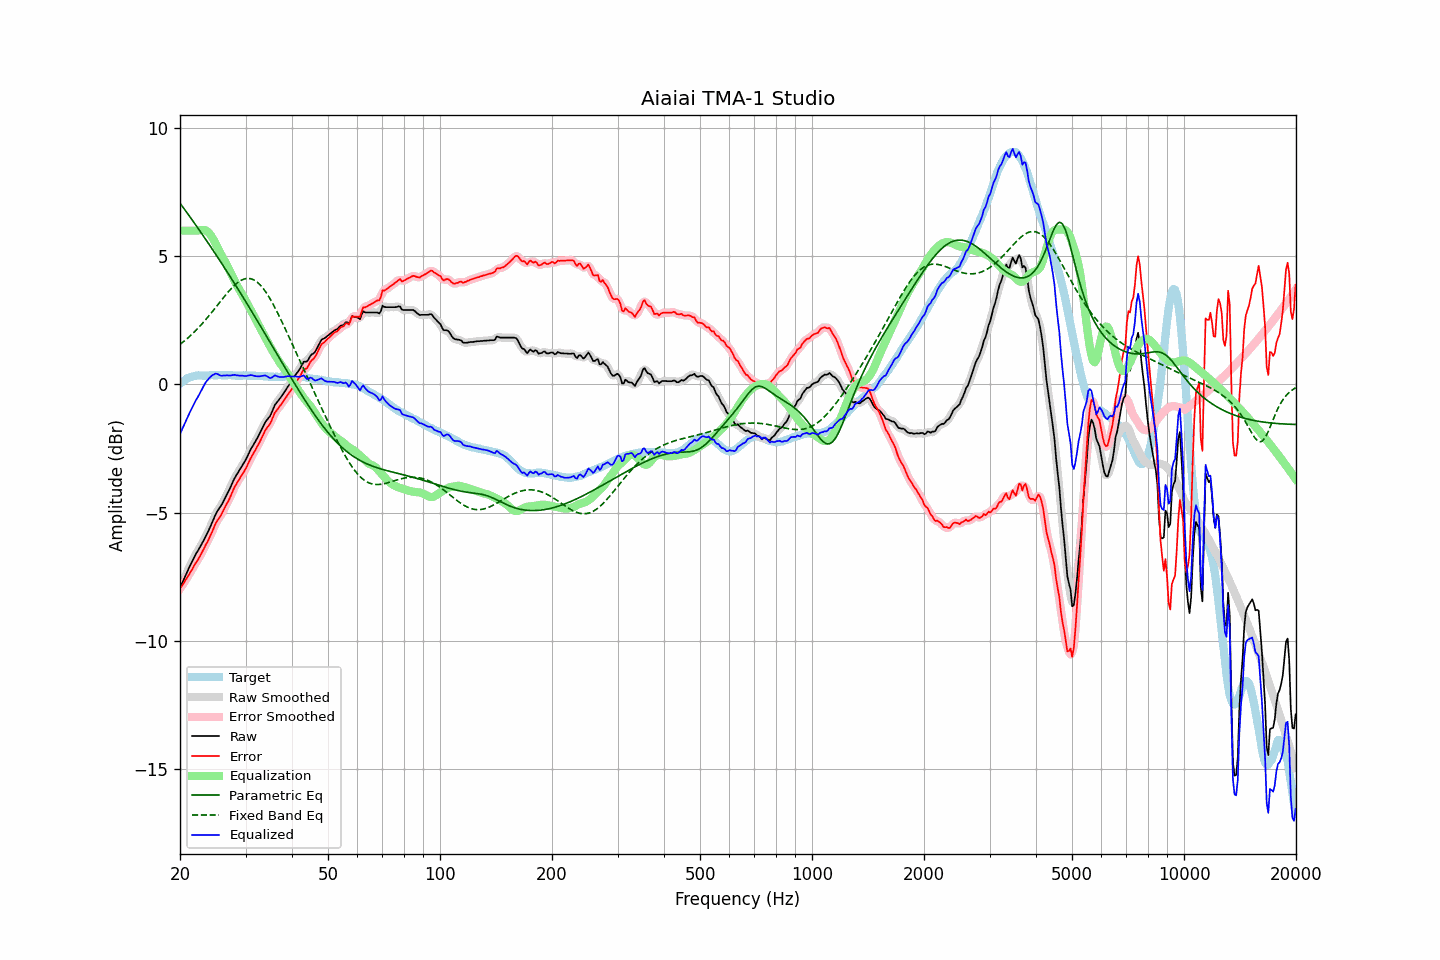

The table this chart was drawn from, first rows:
frequency, raw, error, smoothed, error_smoothed, equalization, parametric_eq, fixed_band_eq, equalized_raw, equalized_smoothed, target
20.00, -7.94, -7.97, -7.94, -7.97, 6.00, 7.07, 1.56, -1.94, -1.94, 0.03
20.20, -7.80, -7.88, -7.80, -7.88, 6.00, 6.99, 1.61, -1.80, -1.80, 0.08
20.40, -7.65, -7.79, -7.65, -7.78, 6.00, 6.90, 1.66, -1.65, -1.65, 0.13
20.61, -7.52, -7.68, -7.52, -7.69, 6.00, 6.81, 1.71, -1.52, -1.52, 0.16
20.81, -7.37, -7.59, -7.37, -7.59, 6.00, 6.73, 1.76, -1.37, -1.37, 0.21
21.02, -7.24, -7.49, -7.24, -7.48, 6.00, 6.64, 1.82, -1.24, -1.24, 0.25
21.23, -7.11, -7.38, -7.11, -7.38, 6.00, 6.55, 1.87, -1.11, -1.11, 0.27
21.44, -6.98, -7.28, -6.98, -7.27, 6.00, 6.47, 1.93, -0.98, -0.98, 0.29
21.66, -6.86, -7.17, -6.85, -7.16, 6.00, 6.38, 1.99, -0.86, -0.85, 0.31
21.87, -6.72, -7.05, -6.73, -7.06, 6.00, 6.29, 2.05, -0.72, -0.73, 0.32
22.09, -6.61, -6.95, -6.61, -6.95, 6.00, 6.20, 2.11, -0.61, -0.61, 0.34
22.31, -6.50, -6.86, -6.50, -6.85, 6.00, 6.11, 2.18, -0.50, -0.50, 0.35
22.54, -6.40, -6.75, -6.40, -6.75, 6.01, 6.02, 2.25, -0.39, -0.39, 0.35
22.76, -6.29, -6.64, -6.29, -6.64, 6.02, 5.93, 2.31, -0.27, -0.27, 0.35
22.99, -6.18, -6.52, -6.17, -6.52, 6.03, 5.84, 2.38, -0.15, -0.15, 0.34
23.22, -6.06, -6.40, -6.05, -6.39, 6.02, 5.75, 2.45, -0.03, -0.03, 0.34
23.45, -5.93, -6.26, -5.93, -6.27, 6.01, 5.66, 2.53, 0.08, 0.07, 0.34
23.69, -5.81, -6.16, -5.81, -6.15, 5.97, 5.56, 2.60, 0.16, 0.16, 0.35
23.92, -5.67, -6.02, -5.67, -6.02, 5.91, 5.47, 2.68, 0.23, 0.24, 0.35
24.16, -5.53, -5.89, -5.53, -5.89, 5.83, 5.38, 2.75, 0.30, 0.30, 0.36
24.40, -5.38, -5.75, -5.39, -5.75, 5.74, 5.29, 2.83, 0.35, 0.35, 0.37
24.65, -5.25, -5.60, -5.24, -5.60, 5.63, 5.19, 2.91, 0.38, 0.39, 0.36
24.89, -5.09, -5.45, -5.10, -5.46, 5.51, 5.10, 2.99, 0.42, 0.41, 0.36
25.14, -4.97, -5.33, -4.98, -5.34, 5.39, 5.00, 3.07, 0.41, 0.41, 0.36
25.39, -4.87, -5.24, -4.88, -5.24, 5.26, 4.91, 3.15, 0.38, 0.38, 0.37
25.65, -4.79, -5.15, -4.78, -5.14, 5.14, 4.81, 3.23, 0.35, 0.35, 0.37
25.91, -4.69, -5.04, -4.68, -5.04, 5.02, 4.71, 3.31, 0.33, 0.34, 0.35
26.16, -4.56, -4.92, -4.57, -4.92, 4.91, 4.62, 3.38, 0.35, 0.34, 0.35
26.43, -4.45, -4.80, -4.45, -4.80, 4.79, 4.52, 3.46, 0.35, 0.35, 0.35
26.69, -4.32, -4.67, -4.32, -4.68, 4.67, 4.42, 3.54, 0.36, 0.35, 0.35
26.96, -4.20, -4.56, -4.20, -4.56, 4.54, 4.32, 3.61, 0.35, 0.35, 0.36
27.23, -4.07, -4.43, -4.06, -4.42, 4.41, 4.23, 3.68, 0.35, 0.35, 0.36
27.50, -3.93, -4.29, -3.92, -4.28, 4.28, 4.13, 3.75, 0.35, 0.36, 0.36
27.77, -3.78, -4.13, -3.79, -4.14, 4.15, 4.03, 3.81, 0.37, 0.36, 0.35
28.05, -3.66, -4.00, -3.66, -4.01, 4.03, 3.93, 3.87, 0.37, 0.37, 0.35
28.33, -3.56, -3.89, -3.55, -3.89, 3.91, 3.83, 3.93, 0.36, 0.36, 0.34
28.62, -3.45, -3.79, -3.45, -3.79, 3.80, 3.73, 3.98, 0.35, 0.35, 0.34
28.90, -3.35, -3.69, -3.34, -3.68, 3.69, 3.63, 4.02, 0.34, 0.34, 0.35
29.19, -3.24, -3.57, -3.24, -3.58, 3.58, 3.53, 4.06, 0.34, 0.34, 0.34
29.48, -3.14, -3.49, -3.14, -3.49, 3.47, 3.42, 4.09, 0.34, 0.33, 0.35
29.78, -3.04, -3.38, -3.03, -3.38, 3.36, 3.32, 4.11, 0.33, 0.33, 0.34
30.08, -2.93, -3.28, -2.92, -3.27, 3.25, 3.22, 4.13, 0.32, 0.33, 0.35
30.38, -2.80, -3.14, -2.80, -3.14, 3.14, 3.12, 4.14, 0.34, 0.34, 0.34
30.68, -2.67, -3.01, -2.67, -3.01, 3.02, 3.01, 4.13, 0.35, 0.35, 0.34
30.99, -2.54, -2.88, -2.54, -2.88, 2.90, 2.91, 4.12, 0.36, 0.36, 0.34
31.30, -2.43, -2.77, -2.43, -2.77, 2.78, 2.81, 4.10, 0.36, 0.35, 0.34
31.61, -2.33, -2.66, -2.32, -2.66, 2.66, 2.70, 4.08, 0.34, 0.34, 0.34
31.93, -2.22, -2.55, -2.22, -2.55, 2.54, 2.60, 4.04, 0.32, 0.32, 0.34
32.24, -2.10, -2.43, -2.11, -2.44, 2.42, 2.49, 3.99, 0.31, 0.31, 0.32
32.57, -1.99, -2.32, -1.99, -2.32, 2.30, 2.39, 3.93, 0.31, 0.31, 0.33
32.89, -1.87, -2.20, -1.86, -2.19, 2.18, 2.28, 3.87, 0.32, 0.32, 0.33
33.22, -1.74, -2.06, -1.74, -2.06, 2.07, 2.18, 3.80, 0.33, 0.33, 0.32
33.55, -1.61, -1.93, -1.61, -1.93, 1.95, 2.07, 3.72, 0.34, 0.34, 0.32
33.89, -1.49, -1.79, -1.50, -1.81, 1.84, 1.96, 3.64, 0.35, 0.34, 0.31
34.23, -1.40, -1.71, -1.40, -1.71, 1.72, 1.86, 3.55, 0.32, 0.32, 0.31
34.57, -1.32, -1.62, -1.32, -1.62, 1.60, 1.75, 3.45, 0.28, 0.28, 0.30
34.92, -1.24, -1.54, -1.22, -1.53, 1.48, 1.65, 3.34, 0.25, 0.26, 0.30
35.27, -1.11, -1.41, -1.10, -1.39, 1.37, 1.54, 3.23, 0.26, 0.27, 0.30
35.62, -0.96, -1.25, -0.96, -1.26, 1.26, 1.43, 3.12, 0.31, 0.30, 0.30
35.97, -0.81, -1.10, -0.83, -1.13, 1.16, 1.33, 3.00, 0.35, 0.33, 0.30
... 635 more rows
